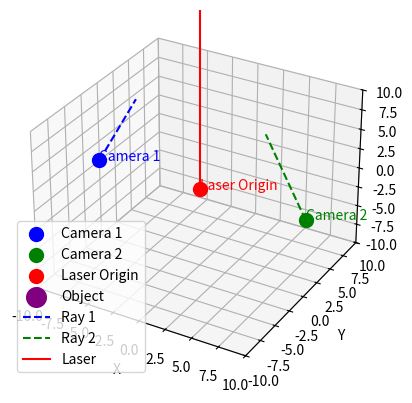

Source code (Python):
import numpy as np
import matplotlib.pyplot as plt
from mpl_toolkits.mplot3d import Axes3D

def closest_points_on_lines(p1, d1, p2, d2):
  """
  Calculate the closest points on two skew lines in 3D.
  
  Parameters:
  p1: numpy array of shape (3,), a point on the first line
  d1: numpy array of shape (3,), the direction vector of the first line
  p2: numpy array of shape (3,), a point on the second line
  d2: numpy array of shape (3,), the direction vector of the second line
  
  Returns:
  r1: numpy array of shape (3,), the closest point on the first line
  r2: numpy array of shape (3,), the closest point on the second line
  """
  # Normalize direction vectors (optional, but generally good practice)
  d1 = d1 / np.linalg.norm(d1)
  d2 = d2 / np.linalg.norm(d2)

  # Vector between points on the two lines
  p12 = p1 - p2

  # Coefficients for the system of equations
  a = np.dot(d1, d1)
  b = np.dot(d1, d2)
  c = np.dot(d2, d2)
  d = np.dot(d1, p12)
  e = np.dot(d2, p12)

  # Solve the system of linear equations
  denom = a * c - b * b
  if np.abs(denom) < 1e-6:
    raise ValueError("Lines are parallel or nearly parallel.")

  t1 = (b * e - c * d) / denom
  t2 = (a * e - b * d) / denom

  # Closest points on each line
  r1 = p1 + t1 * d1  # Closest point on line 1
  r2 = p2 + t2 * d2  # Closest point on line 2

  return r1, r2

def midpoint(r1, r2):
  """
  Calculate the midpoint between two points in 3D.
  
  Parameters:
  r1: numpy array of shape (3,), the first point
  r2: numpy array of shape (3,), the second point
  
  Returns:
  midpoint: numpy array of shape (3,), the midpoint between r1 and r2
  """
  return (r1 + r2) / 2

def plot_lines_and_closest_point(p1, d1, p2, d2, r1, r2, midpoint):
  """
  Plot two lines in 3D and their closest points.
  
  Parameters:
  p1, d1: point and direction vector of the first line
  p2, d2: point and direction vector of the second line
  r1: closest point on the first line
  r2: closest point on the second line
  midpoint: midpoint between r1 and r2
  """
  # Create a range of values to plot the lines
  t_range = np.linspace(-10, 10, 100)

  # Line 1 points
  line1 = np.array([p1 + t * d1 for t in t_range])

  # Line 2 points
  line2 = np.array([p2 + t * d2 for t in t_range])

  # Create a 3D plot
  fig = plt.figure()
  ax = fig.add_subplot(111, projection='3d')

  # Plot line 1
  ax.plot(line1[:, 0], line1[:, 1], line1[:, 2], label="Line 1", color='blue')

  # Plot line 2
  ax.plot(line2[:, 0], line2[:, 1], line2[:, 2], label="Line 2", color='green')

  # Plot closest points
  ax.scatter(r1[0], r1[1], r1[2], color='red', label="Closest point on Line 1", s=100)
  ax.scatter(r2[0], r2[1], r2[2], color='orange', label="Closest point on Line 2", s=100)

  # Plot the midpoint
  ax.scatter(midpoint[0], midpoint[1], midpoint[2], color='purple', label="Midpoint", s=100)

  # Draw a line between the closest points
  ax.plot([r1[0], r2[0]], [r1[1], r2[1]], [r1[2], r2[2]], color='black', linestyle='--', label="Distance between closest points")

  # Set labels
  ax.set_xlabel('X')
  ax.set_ylabel('Y')
  ax.set_zlabel('Z')
  ax.legend()

  plt.show()


def screen_to_ray(x, y, FOV_h, FOV_v):
  """ Convert screen space coordinates to ray direction in 3D. """
  theta_x = (x * FOV_h) / 2
  theta_y = (y * FOV_v) / 2
  # Compute the direction vector
  ray_dir = np.array([
    np.sin(theta_x),
    np.sin(theta_y),
    np.cos(theta_x) * np.cos(theta_y)
  ])
  return ray_dir / np.linalg.norm(ray_dir)

def compute_aim_angles(P_obj):
  """ Compute the horizontal and vertical angles to aim the laser. """
  x_obj, y_obj, z_obj = P_obj
  theta_h = np.arctan2(y_obj, x_obj)
  theta_v = np.arcsin(z_obj / np.linalg.norm(P_obj))
  return np.degrees(theta_h), np.degrees(theta_v)

# Convert screen space coordinates to ray directions
def screen_to_ray(x, y, FOV_h, FOV_v):
  """ Convert screen space coordinates to ray direction in 3D. """
  theta_x = (x * FOV_h) / 2
  theta_y = (y * FOV_v) / 2
  # Compute the direction vector
  ray_dir = np.array([
    np.sin(theta_x),
    np.sin(theta_y),
    np.cos(theta_x) * np.cos(theta_y)
  ])
  return ray_dir / np.linalg.norm(ray_dir)

# Visualization function
def visualize_scene(C1, C2, ray1, ray2, P_obj, laser_origin=np.array([0, 0, 0])):
  """
  Visualize the cameras, rays, laser, and object in 3D space.
  
  Parameters:
  C1: numpy array, Camera 1 position
  C2: numpy array, Camera 2 position
  ray1: numpy array, direction of ray from Camera 1
  ray2: numpy array, direction of ray from Camera 2
  P_obj: numpy array, the 3D position of the object
  laser_origin: numpy array, the position of the laser origin
  """
  fig = plt.figure()
  ax = fig.add_subplot(111, projection='3d')

  # Plot Camera 1
  ax.scatter(C1[0], C1[1], C1[2], color='blue', s=100, label="Camera 1")
  ax.text(C1[0], C1[1], C1[2], 'Camera 1', color='blue')

  # Plot Camera 2
  ax.scatter(C2[0], C2[1], C2[2], color='green', s=100, label="Camera 2")
  ax.text(C2[0], C2[1], C2[2], 'Camera 2', color='green')

  # Plot Laser Origin
  ax.scatter(laser_origin[0], laser_origin[1], laser_origin[2], color='red', s=100, label="Laser Origin")
  ax.text(laser_origin[0], laser_origin[1], laser_origin[2], 'Laser Origin', color='red')

  # Plot Object
  ax.scatter(P_obj[0], P_obj[1], P_obj[2], color='purple', s=200, label="Object")
  ax.text(P_obj[0], P_obj[1], P_obj[2], 'Object', color='purple')

  # Draw rays from Camera 1 to Object
  t_values = np.linspace(0, 10, 100)
  ray1_path = np.array([C1 + t * ray1 for t in t_values])
  ax.plot(ray1_path[:, 0], ray1_path[:, 1], ray1_path[:, 2], color='blue', linestyle='--', label="Ray 1")

  # Draw rays from Camera 2 to Object
  ray2_path = np.array([C2 + t * ray2 for t in t_values])
  ax.plot(ray2_path[:, 0], ray2_path[:, 1], ray2_path[:, 2], color='green', linestyle='--', label="Ray 2")

  # Draw laser from origin to Object
  laser_path = np.array([laser_origin + t * (P_obj - laser_origin) for t in np.linspace(0, 1, 100)])
  ax.plot(laser_path[:, 0], laser_path[:, 1], laser_path[:, 2], color='red', label="Laser")

  # Set plot limits
  ax.set_xlim([-10, 10])
  ax.set_ylim([-10, 10])
  ax.set_zlim([-10, 10])

  # Set labels
  ax.set_xlabel('X')
  ax.set_ylabel('Y')
  ax.set_zlabel('Z')
  
  # Add legend
  ax.legend()

  # Show plot
  plt.show()


# Given FOV in degrees for horizontal and vertical
FOV_h = 90  # horizontal FOV in degrees
FOV_v = 60  # vertical FOV in degrees

# Convert FOV to radians
FOV_h = np.radians(FOV_h)
FOV_v = np.radians(FOV_v)

# Example values for camera positions
C1 = np.array([-10, 0, 0])  # Camera 1 position
C2 = np.array([10, 0, 0])  # Camera 2 position

# Screen space coordinates from camera 1 and camera 2, in the range [-1, 1], so make sure to normalize for resolution
x1, y1 = 0.5, 0  # From camera 1
x2, y2 = -0.5, 0  # From camera 2

# Convert screen coordinates to rays
ray1 = screen_to_ray(x1, y1, FOV_h, FOV_v)
ray2 = screen_to_ray(x2, y2, FOV_h, FOV_v)

r1, r2 = closest_points_on_lines(C1, ray1, C2, ray2)
P_obj = midpoint(r1, r2)

# Compute aiming angles for the laser
theta_h, theta_v = compute_aim_angles(P_obj)

print("Horizontal angle to aim the laser:", theta_h)
print("Vertical angle to aim the laser:", theta_v)

visualize_scene(C1, C2, ray1, ray2, P_obj)